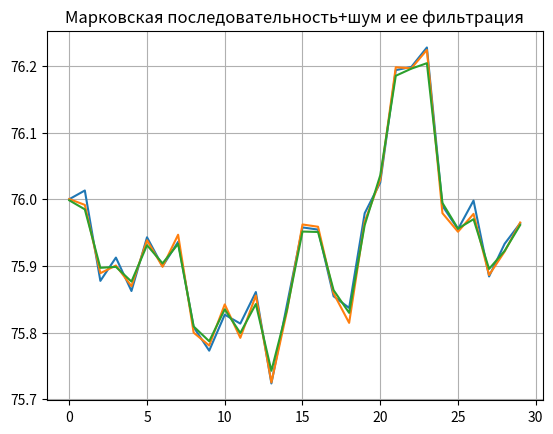

Recreate this plot in Python.
import numpy as np
import matplotlib.pyplot as plt


""""""
N = 30              # число наблюдений
dNoise = 0.01       # дисперсия шума
en = 0.01           # диспресия сигнала (для моделирования истинного веса человека)
mark0 = 76          # начальная масса
r = 0.9             # коэффициент корреляции в модели движения (см. марковское уравнение)
en = 0.1            # диспресия СВ в модели движения (см. марковское уравнение)
ex = en/(1-r*r)     # диспресия сигнала относительно 0

# Моделирование марковской последовательности (для простоты)
mark = np.zeros(N)          # истинные координаты перемещения (пока просто нули)
mark[0] = 0                 # формирование первой координаты
for i in range(1, N):       # формирование последующих координат по модели АР
    mark[i] = r * mark[i - 1] + np.random.normal(0, en) # уравнение следующего шага в марковском процессе

mark +=mark0

z = mark + np.random.normal(0, dNoise, N)  # формирование наблюдений

# формируем вспомогательные матрицы
R = np.array([[r**np.abs(i-j) for j in range(N)] for i in range(N)])    # матрица корреляции между отсчетами СВ
V = np.eye(N)*dNoise    # диагональная матрица для дисперсии шума наблюдений
Rvinv = np.linalg.inv(R+V/ex)        # обратная матрица

# построение оценок
mz = z.mean() # среднее значение наблюдений
xx = np.zeros(N)
for k in range(N):
    alfa = np.dot(R[:, k], Rvinv)
    xx[k] = np.dot(alfa, (z-mz)) + mz # z-mz центрирование - каждый отсчет должен колебаться относительно своего среднего

# отображение результатов
fig, ax = plt.subplots()
ax.plot(mark)
ax.plot(z)
ax.plot(xx)
ax.set_title('Марковская последовательность+шум и ее фильтрация')

ax.grid(True)

plt.show()
